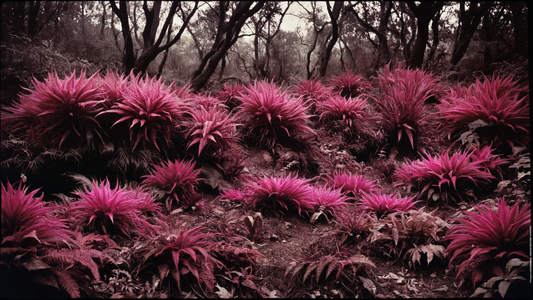
Generation parameters embedded in this image by AUTOMATIC1111 Stable Diffusion web UI or a fork of it (Forge, ...) (PNG 'parameters' text chunk):
Surrealist art Photograph, vegetation, Furry (ate:1.2) , Very wide view, Overdetailed art, Accent lighting, Tintage, Fuji superi400, F/14, Monochromatic dark pink filter, gritty, vivid colors, winning, sharp focus, intricate artistic color, magical atmosphere, shiny, sublime . Dreamlike, mysterious, provocative, symbolic, intricate, detailed
Negative prompt: anime, photorealistic, realistic, deformed, glitch, noisy, low contrast, simplistic, minimalism, plain, simple, industrial, mechanical, geometric patterns, bright, sunny, light, vibrant, colorful, painting, abstract, camera, anime, cartoon, sketch, 3d, render, illustration, beautiful, cute, 
Steps: 25, Sampler: DPM++ 3M SDE, Schedule type: Karras, CFG scale: 5, Seed: 4098235142, Size: 2560x1440, Model hash: 6df3e10bbc, Model: ClarityXL-v2.3.3.fp16, Hypertile U-Net: True, Hypertile VAE: True, Style Selector Enabled: True, Style Selector Randomize: True, Style Selector Style: Surrealist, Version: v1.10.1